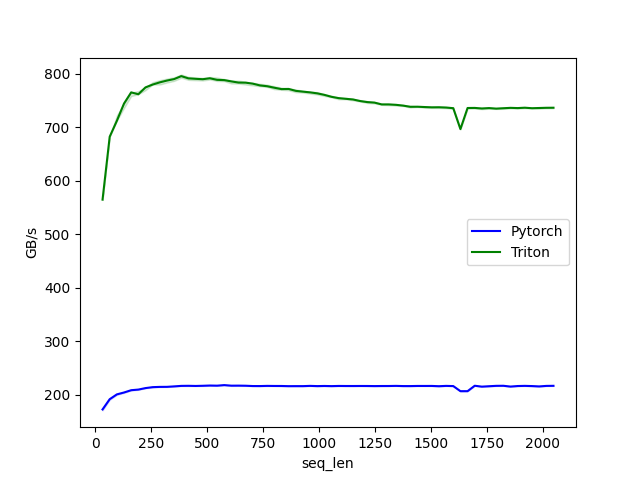

The file beside this chart, header and first rows:
seq_len, Pytorch, Triton
32.0, 172.5, 565.0
64.0, 191.6, 682.7
96.0, 200.6, 712.3
128.0, 204.2, 744.7
160.0, 208.4, 765.6
192.0, 209.6, 762.0
224.0, 212.4, 774.9
256.0, 214.2, 780.2
288.0, 214.6, 784.3
320.0, 214.7, 787.7
352.0, 215.6, 790.5
384.0, 216.5, 796.0
416.0, 216.7, 791.8
448.0, 216.4, 791.0
480.0, 216.7, 790.2
512.0, 217.2, 792.0
544.0, 216.9, 789.0
576.0, 218.0, 788.5
608.0, 216.9, 786.1
640.0, 217.0, 783.9
672.0, 216.8, 783.7
704.0, 216.2, 781.9
736.0, 216.2, 778.6
768.0, 216.5, 777.1
800.0, 216.4, 774.3
832.0, 216.3, 771.7
864.0, 216.0, 772.0
896.0, 216.1, 768.4
928.0, 216.1, 767.0
960.0, 216.5, 765.6
992.0, 216.1, 763.8
1024, 216.4, 760.9
1056, 216.1, 757.2
1088, 216.4, 754.8
1120, 216.3, 753.5
1152, 216.3, 752.3
1184, 216.3, 749.3
1216, 216.3, 747.4
1248, 216.2, 746.5
1280, 216.3, 743.0
1312, 216.3, 743.1
1344, 216.5, 742.3
1376, 216.2, 740.8
1408, 216.2, 738.6
1440, 216.4, 738.8
1472, 216.4, 738.2
1504, 216.4, 737.6
1536, 215.9, 737.7
1568, 216.5, 737.2
1600, 216.2, 736.0
1632, 206.6, 696.9
1664, 206.6, 736.4
1696, 216.8, 736.5
1728, 215.1, 735.4
1760, 215.9, 736.2
1792, 216.6, 735.2
1824, 216.7, 735.9
1856, 215.2, 736.6
1888, 216.3, 736.2
1920, 216.6, 736.9
... 4 more rows
